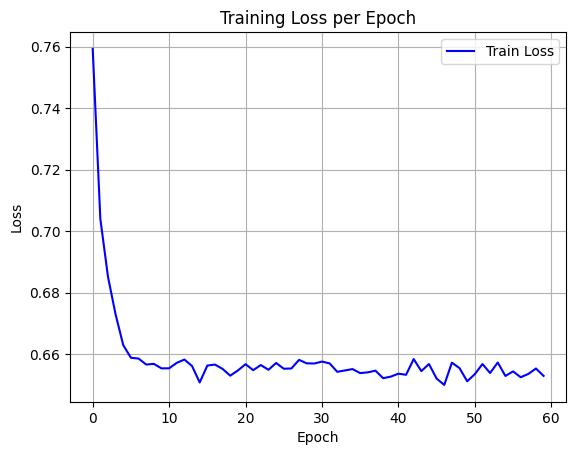

The table this chart was drawn from, first rows:
epoch, train_loss
0, 0.7593
1, 0.704
2, 0.6852
3, 0.6729
4, 0.6629
5, 0.6588
6, 0.6586
7, 0.6566
8, 0.6568
9, 0.6554
10, 0.6554
11, 0.6572
12, 0.6582
13, 0.6561
14, 0.6508
15, 0.6563
16, 0.6566
17, 0.6552
18, 0.653
19, 0.6547
20, 0.6567
21, 0.6548
22, 0.6564
23, 0.6549
24, 0.6571
25, 0.6553
26, 0.6553
27, 0.6581
28, 0.657
29, 0.657
30, 0.6576
31, 0.657
32, 0.6543
33, 0.6547
34, 0.6551
35, 0.6538
36, 0.6541
37, 0.6546
38, 0.6522
39, 0.6527
40, 0.6536
41, 0.6533
42, 0.6584
43, 0.6545
44, 0.6568
45, 0.652
46, 0.65
47, 0.6572
48, 0.6554
49, 0.6512
50, 0.6535
51, 0.6568
52, 0.6539
53, 0.6573
54, 0.6529
55, 0.6544
56, 0.6525
57, 0.6536
58, 0.6553
59, 0.6529
